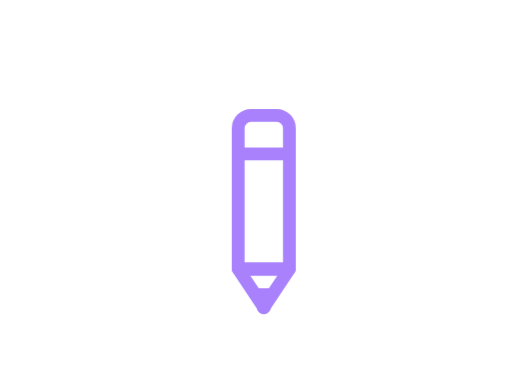
t = 0.00 s
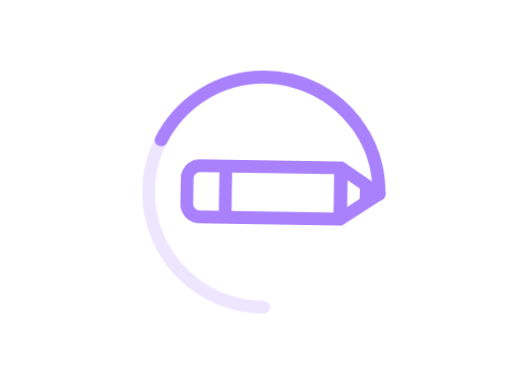
t = 0.50 s
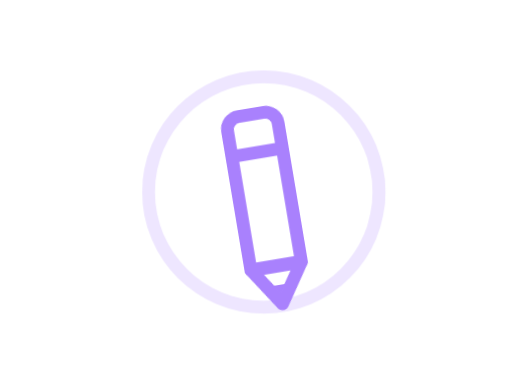
t = 0.98 s
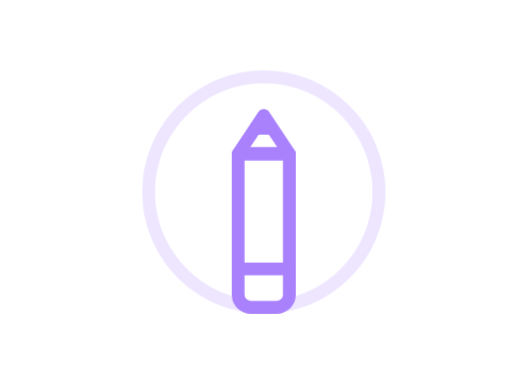
t = 1.50 s
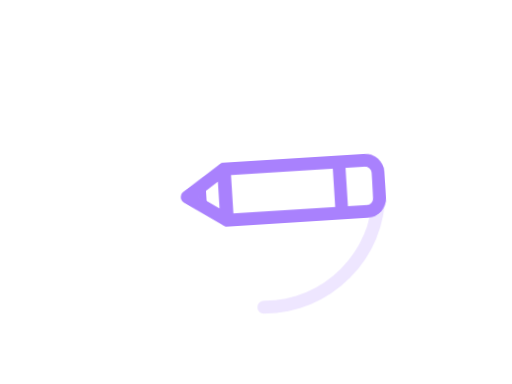
t = 2.09 s
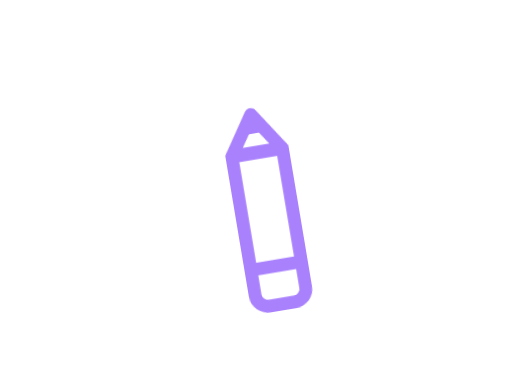
t = 2.48 s

The animated SVG that drew these frames (rendered in a browser with its animation timeline set to each time). Animation: 11 CSS @keyframes rules; one cycle of 3.00 s, repeats indefinitely.

<svg
  id="eGLNm5OzxB71"
  xmlns="http://www.w3.org/2000/svg"
  xmlns:xlink="http://www.w3.org/1999/xlink"
  viewBox="0 0 640 480"
  shape-rendering="geometricPrecision"
  text-rendering="geometricPrecision"
>
  <style>
    #eGLNm5OzxB73 {
      animation-name: eGLNm5OzxB73_c_o, eGLNm5OzxB73_s_do, eGLNm5OzxB73_s_da;
      animation-duration: 3000ms;
      animation-fill-mode: forwards;
      animation-timing-function: linear;
      animation-direction: normal;
      animation-iteration-count: infinite;
    }
    @keyframes eGLNm5OzxB73_c_o {
      0% {
        opacity: 1;
      }
      76.333333% {
        opacity: 1;
      }
      76.666667% {
        opacity: 0;
      }
      100% {
        opacity: 0;
      }
    }
    @keyframes eGLNm5OzxB73_s_do {
      0% {
        stroke-dashoffset: 0;
        animation-timing-function: cubic-bezier(0.42, 0, 1, 1);
      }
      6.666667% {
        stroke-dashoffset: 243.247779;
        animation-timing-function: cubic-bezier(0, 0, 0.58, 1);
      }
      26.666667% {
        stroke-dashoffset: 1131.13;
        animation-timing-function: cubic-bezier(0.77, 0, 0.175, 1);
      }
      50% {
        stroke-dashoffset: 1131.13;
      }
      100% {
        stroke-dashoffset: 1131.13;
      }
    }
    @keyframes eGLNm5OzxB73_s_da {
      0% {
        stroke-dasharray: 0, 1131.13;
        animation-timing-function: cubic-bezier(0.42, 0, 1, 1);
      }
      6.666667% {
        stroke-dasharray: 243.177673, 887.883512;
        animation-timing-function: cubic-bezier(0, 0, 0.58, 1);
      }
      26.666667% {
        stroke-dasharray: 1131.13, 0;
        animation-timing-function: cubic-bezier(0.77, 0, 0.175, 1);
      }
      50% {
        stroke-dasharray: 1131.13, 0;
      }
      76.666667% {
        stroke-dasharray: 0, 1131.13;
      }
      100% {
        stroke-dasharray: 0, 1131.13;
      }
    }
    #eGLNm5OzxB74 {
      animation-name: eGLNm5OzxB74_c_o, eGLNm5OzxB74_s_do, eGLNm5OzxB74_s_da;
      animation-duration: 3000ms;
      animation-fill-mode: forwards;
      animation-timing-function: linear;
      animation-direction: normal;
      animation-iteration-count: infinite;
    }
    @keyframes eGLNm5OzxB74_c_o {
      0% {
        opacity: 1;
      }
      26.333333% {
        opacity: 1;
      }
      26.666667% {
        opacity: 0;
      }
      100% {
        opacity: 0;
      }
    }
    @keyframes eGLNm5OzxB74_s_do {
      0% {
        stroke-dashoffset: 0;
        animation-timing-function: cubic-bezier(0.42, 0, 1, 1);
      }
      6.666667% {
        stroke-dashoffset: 243.247779;
        animation-timing-function: cubic-bezier(0, 0, 0.58, 1);
      }
      26.666667% {
        stroke-dashoffset: 1131.13;
      }
      100% {
        stroke-dashoffset: 1131.13;
      }
    }
    @keyframes eGLNm5OzxB74_s_da {
      0% {
        stroke-dasharray: 0, 1131.13;
        animation-timing-function: cubic-bezier(0.42, 0, 1, 1);
      }
      6.666667% {
        stroke-dasharray: 243.177673, 887.883512;
      }
      16.666667% {
        stroke-dasharray: 363.177673, 887.883512;
      }
      26.666667% {
        stroke-dasharray: 0, 1131.13;
      }
      100% {
        stroke-dasharray: 0, 1131.13;
      }
    }
    #eGLNm5OzxB75 {
      animation-name: eGLNm5OzxB75_c_o, eGLNm5OzxB75_s_do, eGLNm5OzxB75_s_da;
      animation-duration: 3000ms;
      animation-fill-mode: forwards;
      animation-timing-function: linear;
      animation-direction: normal;
      animation-iteration-count: infinite;
    }
    @keyframes eGLNm5OzxB75_c_o {
      0% {
        opacity: 1;
      }
      26.333333% {
        opacity: 1;
      }
      26.666667% {
        opacity: 0;
      }
      100% {
        opacity: 0;
      }
    }
    @keyframes eGLNm5OzxB75_s_do {
      0% {
        stroke-dashoffset: 0;
        animation-timing-function: cubic-bezier(0.42, 0, 1, 1);
      }
      6.666667% {
        stroke-dashoffset: 243.247779;
        animation-timing-function: cubic-bezier(0, 0, 0.58, 1);
      }
      26.666667% {
        stroke-dashoffset: 1131.13;
      }
      100% {
        stroke-dashoffset: 1131.13;
      }
    }
    @keyframes eGLNm5OzxB75_s_da {
      0% {
        stroke-dasharray: 0, 1131.13;
        animation-timing-function: cubic-bezier(0.42, 0, 1, 1);
      }
      6.666667% {
        stroke-dasharray: 123.177673, 1007.883512;
      }
      16.666667% {
        stroke-dasharray: 243.177673, 887.883512;
      }
      26.666667% {
        stroke-dasharray: 0, 1131.13;
      }
      100% {
        stroke-dasharray: 0, 1131.13;
      }
    }
    #eGLNm5OzxB76_tr {
      animation: eGLNm5OzxB76_tr__tr 3000ms linear infinite normal forwards;
    }
    @keyframes eGLNm5OzxB76_tr__tr {
      0% {
        transform: translate(300px, 300px) rotate(0deg);
        animation-timing-function: cubic-bezier(0.42, 0, 1, 1);
      }
      6.666667% {
        transform: translate(300px, 300px) rotate(77.419139deg);
        animation-timing-function: cubic-bezier(0, 0, 0.58, 1);
      }
      26.666667% {
        transform: translate(300px, 300px) rotate(360deg);
        animation-timing-function: cubic-bezier(0.77, 0, 0.175, 1);
      }
      50% {
        transform: translate(300px, 300px) rotate(180deg);
      }
      76.666667% {
        transform: translate(300px, 300px) rotate(540deg);
        animation-timing-function: cubic-bezier(0.77, 0, 0.175, 1);
      }
      100% {
        transform: translate(300px, 300px) rotate(360deg);
      }
    }
    #eGLNm5OzxB76 {
      animation: eGLNm5OzxB76__tt 3000ms linear infinite normal forwards;
    }
    @keyframes eGLNm5OzxB76__tt {
      0% {
        transform: translate(-300px, -300px);
      }
      26.666667% {
        transform: translate(-300px, -300px);
        animation-timing-function: cubic-bezier(0.77, 0, 0.175, 1);
      }
      50% {
        transform: translate(-300px, -360px);
      }
      76.666667% {
        transform: translate(-300px, -360px);
        animation-timing-function: cubic-bezier(0.77, 0, 0.175, 1);
      }
      100% {
        transform: translate(-300px, -300px);
      }
    }
  </style>
  <g
    id="eGLNm5OzxB72"
    transform="matrix(0.80000000000000 0 0 0.80000000000000 89.75735681137405 0.32799619824601)"
  >
    <path
      id="eGLNm5OzxB73"
      d="M-180,0C-180,-99.411255,-99.411255,-180,0,-180C99.411255,-180,180,-99.411255,180,0C180,99.411255,99.411255,180,0,180C-99.411255,180,-180,99.411255,-180,0Z"
      transform="matrix(0 -1 -1 -0 300 299.59000475000005)"
      fill="none"
      stroke="#eee6ff"
      stroke-width="20.100000"
      stroke-linecap="round"
      stroke-dasharray="0,1131.130000"
    />
    <path
      id="eGLNm5OzxB74"
      d="M-180,0C-180,-99.411255,-99.411255,-180,0,-180C99.411255,-180,180,-99.411255,180,0C180,99.411255,99.411255,180,0,180C-99.411255,180,-180,99.411255,-180,0Z"
      transform="matrix(0 -1 -1 -0 300 300)"
      fill="none"
      stroke="#a981fd"
      stroke-width="20.100000"
      stroke-linecap="round"
      stroke-dasharray="0,1131.130000"
    />
    <path
      id="eGLNm5OzxB75"
      d="M-180,0C-180,-99.411255,-99.411255,-180,0,-180C99.411255,-180,180,-99.411255,180,0C180,99.411255,99.411255,180,0,180C-99.411255,180,-180,99.411255,-180,0Z"
      transform="matrix(0 -1 -1 -0 300 300)"
      fill="none"
      stroke="#a981fd"
      stroke-width="20.100000"
      stroke-linecap="round"
      stroke-dasharray="0,1131.130000"
    />
    <g id="eGLNm5OzxB76_tr" transform="translate(300,300) rotate(0)">
      <g id="eGLNm5OzxB76" transform="translate(-300,-300)">
        <path
          id="eGLNm5OzxB77"
          d="M280,450L320,450L300,480L280,450Z"
          fill="#a981fd"
          stroke="none"
          stroke-width="1.200000"
        />
        <path
          id="eGLNm5OzxB78"
          d="M0,60.413939L0,20C0,8.954305,8.954305,0,20,0L60,0C71.045695,0,80,8.954305,80,20L80,60.413939"
          transform="matrix(1 0 0 1 260 179.99999999999997)"
          fill="none"
          stroke="#a981fd"
          stroke-width="20"
          stroke-linejoin="round"
        />
        <rect
          id="eGLNm5OzxB79"
          width="80"
          height="179.973194"
          rx="0"
          ry="0"
          transform="matrix(1 0 0 1 260 240.02680600000002)"
          fill="none"
          stroke="#a981fd"
          stroke-width="20"
          stroke-linejoin="round"
        />
        <path
          id="eGLNm5OzxB710"
          d="M260,420L340,420L300,480L260,420Z"
          fill="none"
          stroke="#a981fd"
          stroke-width="20"
          stroke-linejoin="round"
        />
      </g>
    </g>
  </g>
</svg>
